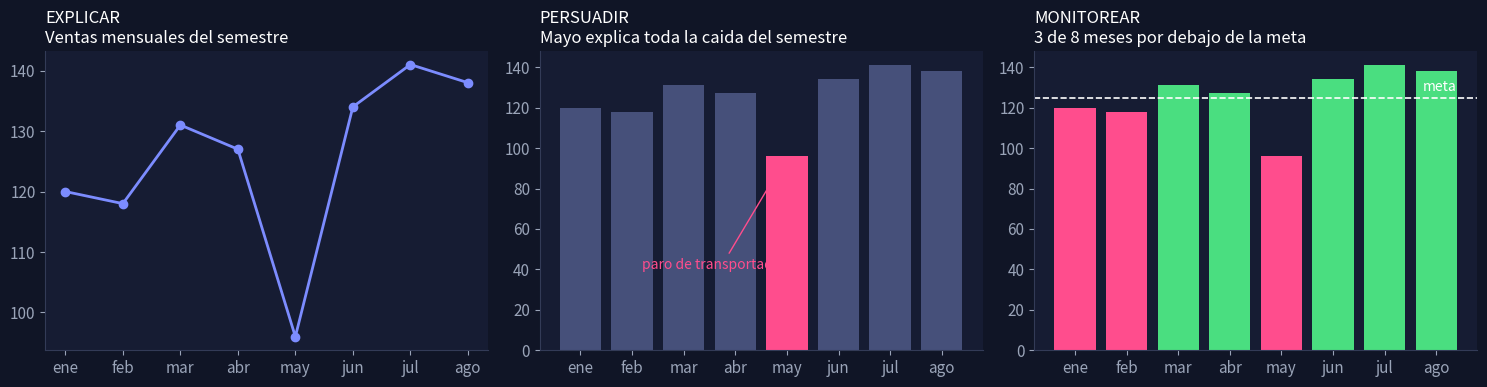
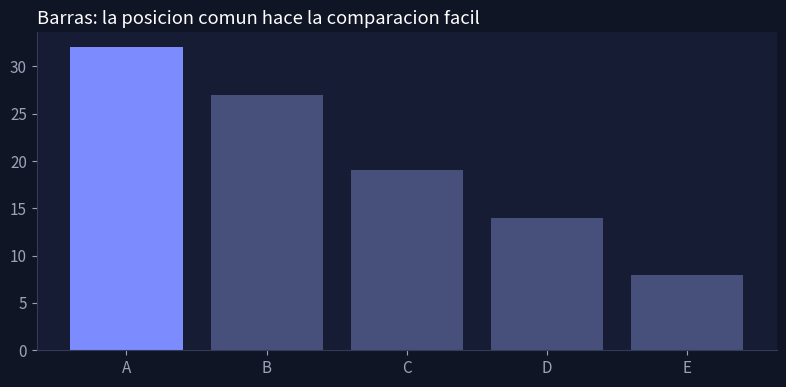
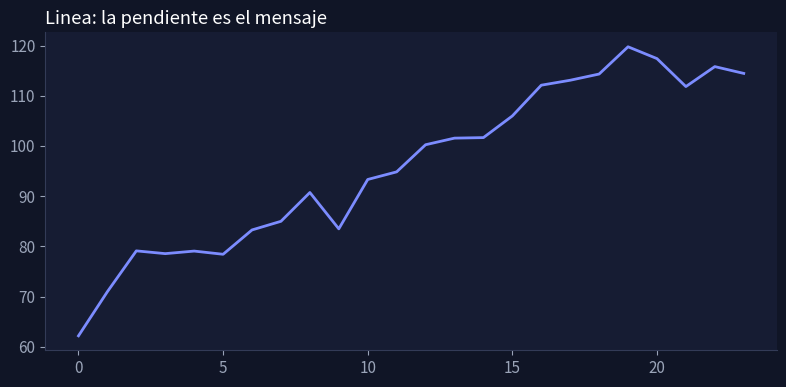
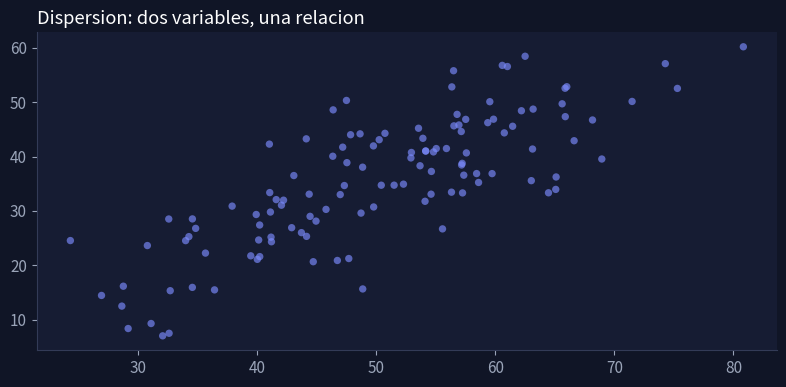
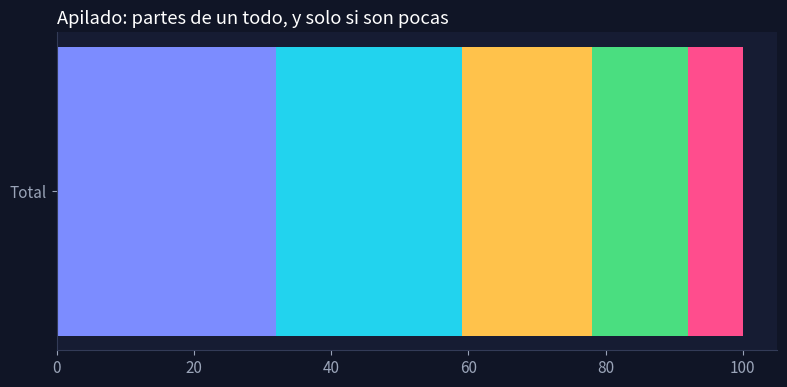
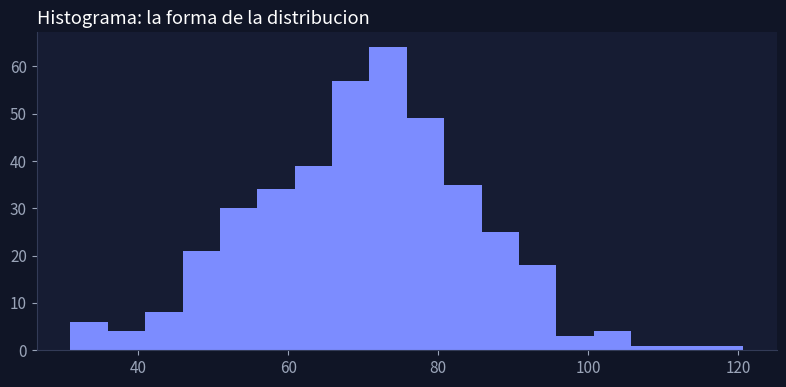
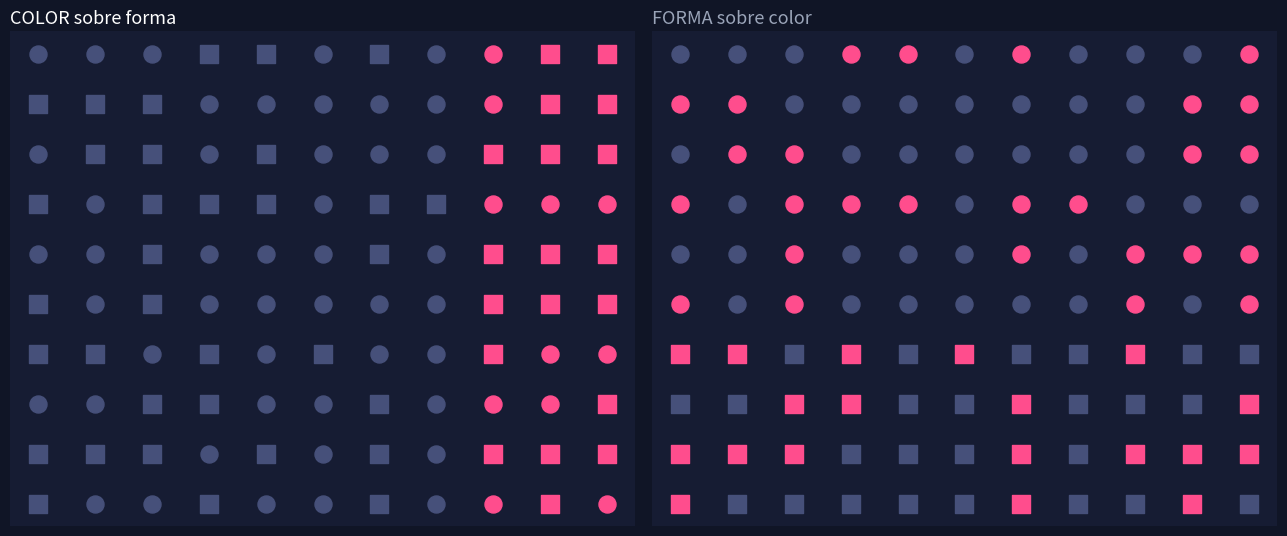
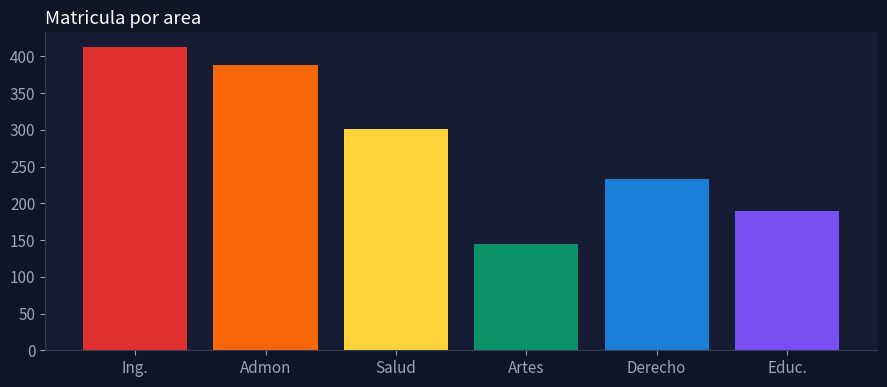
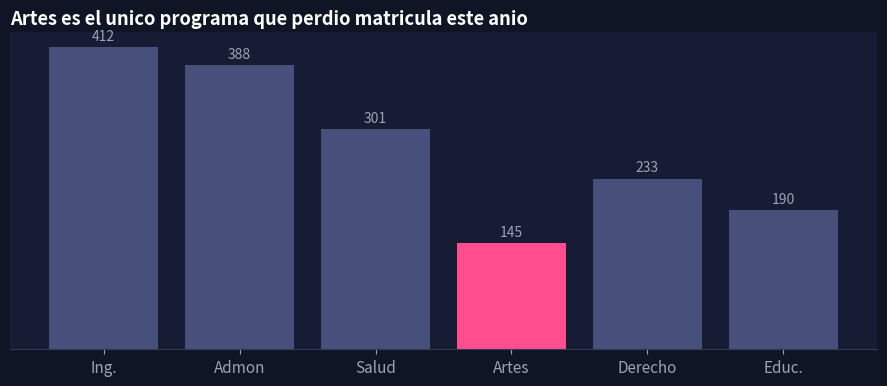
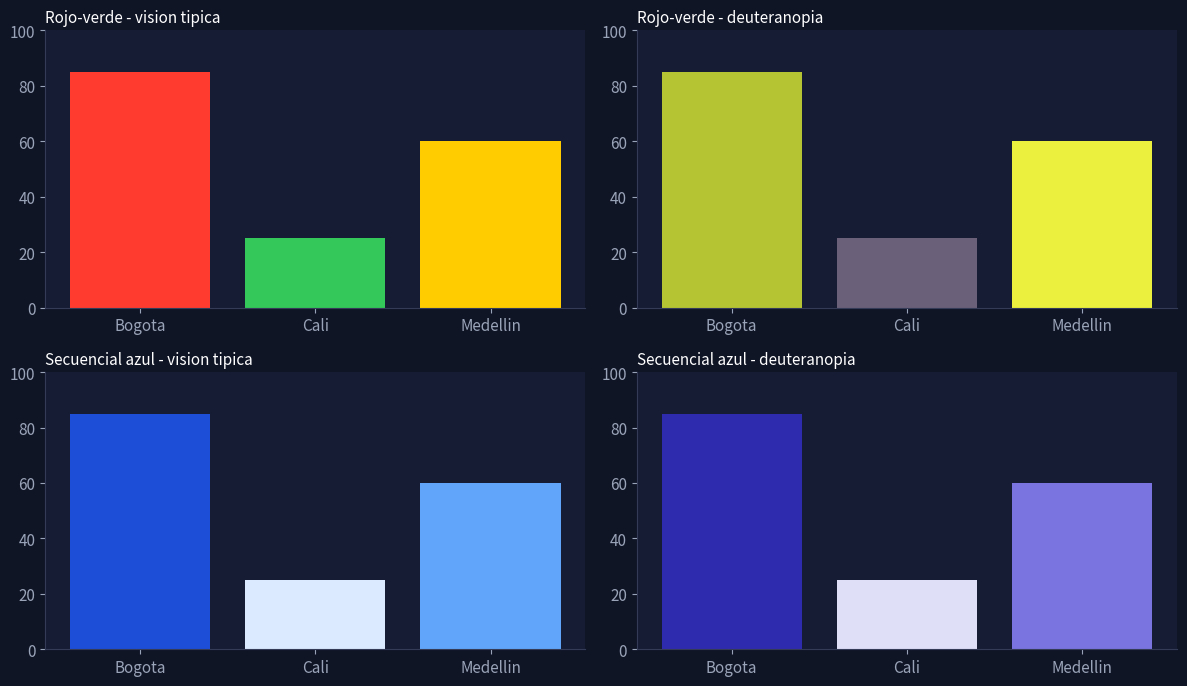
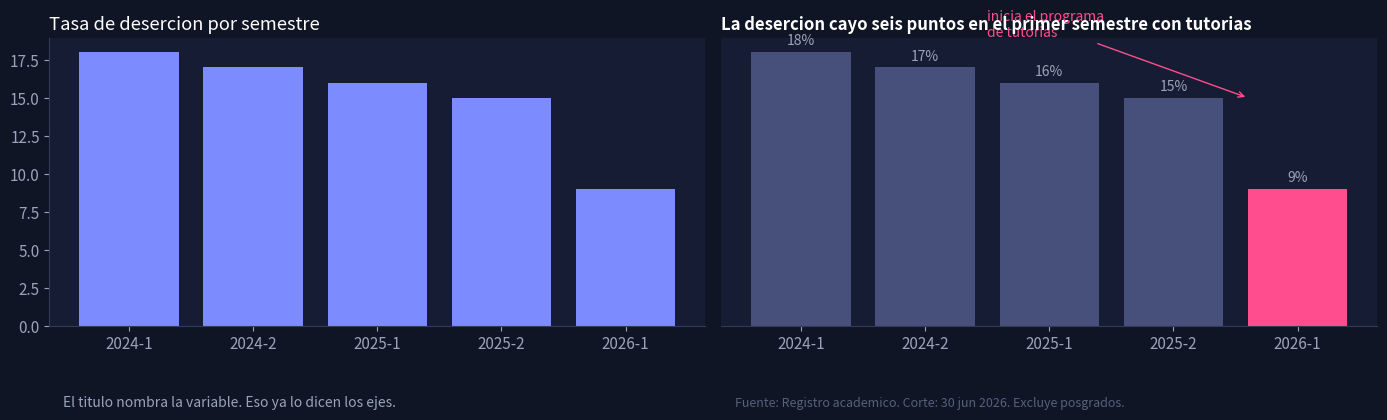
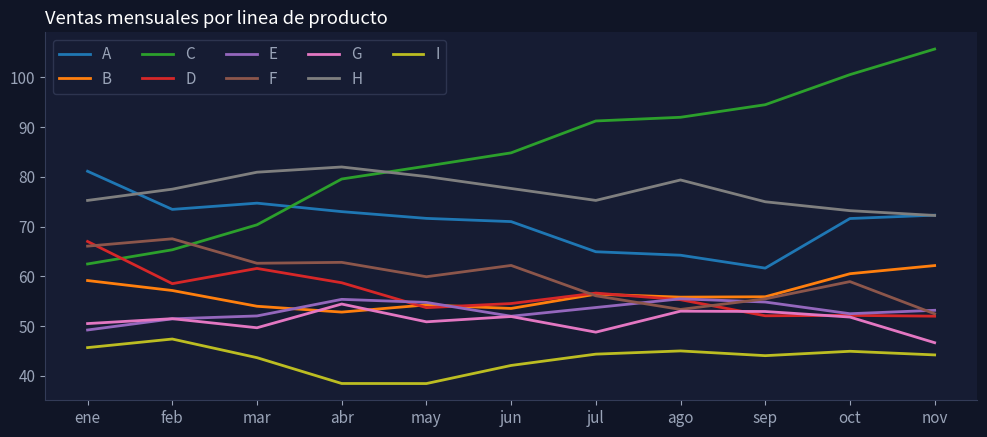
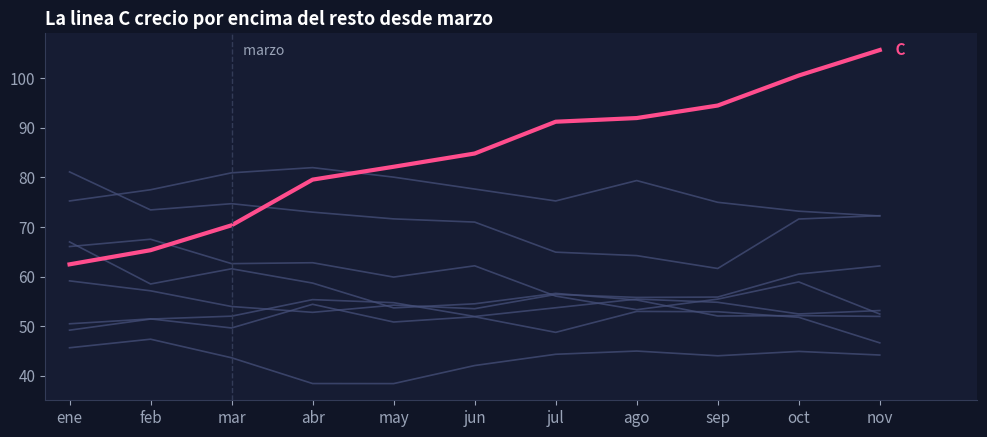

These figures' Python source, in order: (Note: this script raises an exception after producing the figures.)
# @title Ejecuta primero: configuración y paleta de la clase
import numpy as np
import matplotlib.pyplot as plt
from matplotlib import rcParams

FONDO='#101526'; TARJETA='#161C33'
MORADO='#7C8CFF'; ROSA='#FF4D8D'; CIAN='#22D3EE'
AMBAR='#FFC24B'; VERDE='#4ADE80'
GRIS='#9AA4B8'; TENUE='#46507A'; LINEA='#333B57'

def tema():
    rcParams['figure.facecolor']=FONDO
    rcParams['axes.facecolor']=TARJETA
    rcParams['savefig.facecolor']=FONDO
    rcParams['text.color']='white'
    rcParams['axes.labelcolor']=GRIS
    rcParams['xtick.color']=GRIS
    rcParams['ytick.color']=GRIS
    rcParams['axes.edgecolor']=LINEA
    rcParams['axes.titlecolor']='white'
    rcParams['font.size']=11
    rcParams['axes.spines.top']=False
    rcParams['axes.spines.right']=False

tema()
print('Listo.')

meses = ['ene','feb','mar','abr','may','jun','jul','ago']
ventas = np.array([120, 118, 131, 127, 96, 134, 141, 138])

fig, ejes = plt.subplots(1, 3, figsize=(15, 4))

# EXPLICAR: contexto completo, sin énfasis
ejes[0].plot(meses, ventas, color=MORADO, lw=2, marker='o')
ejes[0].set_title('EXPLICAR\nVentas mensuales del semestre', loc='left', fontsize=12)

# PERSUADIR: un solo punto, el que sostiene la decision
col = [TENUE]*8; col[4] = ROSA
ejes[1].bar(meses, ventas, color=col)
ejes[1].annotate('paro de transportadores', xy=(4, 96), xytext=(1.2, 40),
                 color=ROSA, fontsize=10,
                 arrowprops=dict(arrowstyle='->', color=ROSA))
ejes[1].set_title('PERSUADIR\nMayo explica toda la caida del semestre', loc='left', fontsize=12)

# MONITOREAR: contra una meta, para saber si hay que actuar
meta = 125
sobre = ventas >= meta
ejes[2].bar(meses, ventas, color=[VERDE if s else ROSA for s in sobre])
ejes[2].axhline(meta, color='white', lw=1.2, ls='--')
ejes[2].text(7.4, meta+3, 'meta', color='white', ha='right', fontsize=10)
ejes[2].set_title('MONITOREAR\n3 de 8 meses por debajo de la meta', loc='left', fontsize=12)

plt.tight_layout(); plt.show()
print('Mismos ocho numeros. Tres graficas que no se pueden intercambiar.')

# @title Selector: la pregunta manda sobre la forma
rng = np.random.default_rng(11)
cat = ['A','B','C','D','E']
val = np.array([32, 27, 19, 14, 8])
serie = np.cumsum(rng.normal(2, 5, 24)) + 60
x1 = rng.normal(50, 12, 120)
y1 = 0.7*x1 + rng.normal(0, 8, 120)
dist = rng.normal(70, 14, 400)

def dibujar(pregunta):
    fig, eje = plt.subplots(figsize=(8, 4))
    if pregunta.startswith('Comparar'):
        eje.bar(cat, val, color=TENUE); eje.bar(['A'], [32], color=MORADO)
        eje.set_title('Barras: la posicion comun hace la comparacion facil', loc='left')
    elif pregunta.startswith('Seguir'):
        eje.plot(serie, color=MORADO, lw=2)
        eje.set_title('Linea: la pendiente es el mensaje', loc='left')
    elif pregunta.startswith('Relacionar'):
        eje.scatter(x1, y1, s=28, color=MORADO, alpha=0.65, edgecolor='none')
        eje.set_title('Dispersion: dos variables, una relacion', loc='left')
    elif pregunta.startswith('Mostrar composicion'):
        eje.barh(['Total'], [32], color=MORADO)
        izq = 32
        for v, c in zip(val[1:], [CIAN, AMBAR, VERDE, ROSA]):
            eje.barh(['Total'], [v], left=izq, color=c); izq += v
        eje.set_title('Apilado: partes de un todo, y solo si son pocas', loc='left')
    else:
        eje.hist(dist, bins=18, color=MORADO)
        eje.set_title('Histograma: la forma de la distribucion', loc='left')
    plt.tight_layout(); plt.show()

OPCIONES = ['Comparar cantidades', 'Seguir una evolucion', 'Relacionar dos variables',
            'Mostrar composicion', 'Ver la distribucion']
try:
    import ipywidgets as W
    from IPython.display import display
    display(W.interactive(dibujar, pregunta=W.ToggleButtons(options=OPCIONES)))
except Exception:
    for o in OPCIONES:
        dibujar(o)

EMOCIONES = [
    ('Rojo',    '#E03131', 'white', 'pasion, urgencia, alerta'),
    ('Naranja', '#F76707', 'white', 'calido, expansivo'),
    ('Amarillo','#FFD43B', 'black', 'optimismo, felicidad'),
    ('Verde',   '#099268', 'white', 'naturaleza, salud, aprobacion'),
    ('Azul',    '#1C7ED6', 'white', 'confianza, calma, seguridad'),
    ('Purpura', '#7950F2', 'white', 'realeza, sabiduria, misterio'),
    ('Cafe',    '#A9631D', 'white', 'tierra, sencillez'),
    ('Negro',   '#0A0A0A', 'white', 'formal, tecnico, luto'),
    ('Gris',    '#ADB5BD', 'black', 'conservador, neutral'),
    ('Blanco',  '#FFFFFF', 'black', 'pureza, limpieza, vacio'),
]

fig, ejes = plt.subplots(2, 5, figsize=(15, 5))
for eje, (nom, hexa, txt, sig) in zip(ejes.ravel(), EMOCIONES):
    eje.set_facecolor(hexa)
    eje.text(0.06, 0.86, nom, color=txt, fontsize=13, fontweight='bold', transform=eje.transAxes)
    eje.text(0.06, 0.62, sig, color=txt, fontsize=10, transform=eje.transAxes, wrap=True)
    eje.set_xticks([]); eje.set_yticks([])
    for s in eje.spines.values():
        s.set_visible(False)
plt.tight_layout(); plt.show()
print('El significado depende del sector y de la cultura de la audiencia, no de la libreria.')
print('El rojo es alerta en un tablero de operaciones y celebracion en un cierre de anio.')

def rejilla(eje, patron, semilla=7):
    r = np.random.default_rng(semilla)
    cols, filas = 11, 10
    for f in range(filas):
        for c in range(cols):
            if patron == 'color':
                acento = c >= cols - 3
                cuadro = r.random() < 0.5
            else:
                cuadro = f >= filas - 4
                acento = r.random() < 0.42
            eje.scatter(c, -f, s=150,
                        marker='s' if cuadro else 'o',
                        color=ROSA if acento else TENUE)
    eje.set_xticks([]); eje.set_yticks([])
    for s in eje.spines.values():
        s.set_visible(False)

fig, (a, b) = plt.subplots(1, 2, figsize=(13, 5.5))
rejilla(a, 'color'); a.set_title('COLOR sobre forma', loc='left', fontsize=13)
rejilla(b, 'forma'); b.set_title('FORMA sobre color', loc='left', fontsize=13, color=GRIS)
plt.tight_layout(); plt.show()
print('El color es preatentivo: se procesa antes de que decidas mirar. La forma no.')
print('Por eso el color se reserva para lo que la audiencia debe ver primero.')

areas = ['Ing.', 'Admon', 'Salud', 'Artes', 'Derecho', 'Educ.']
matric = np.array([412, 388, 301, 145, 233, 190])
MENSAJE = 'Artes es el unico programa que perdio matricula este anio'

# ANTES: todo compite
fig, eje = plt.subplots(figsize=(9, 4))
eje.bar(areas, matric, color=['#E03131','#F76707','#FFD43B','#099268','#1C7ED6','#7950F2'])
eje.set_title('Matricula por area', loc='left')
plt.tight_layout(); plt.show()

print('Mensaje que se queria transmitir:')
print('  ' + MENSAJE)
print()
print('TU TURNO: reescribe el grafico en la celda siguiente.')

# TU TURNO - un solo color de enfasis
fig, eje = plt.subplots(figsize=(9, 4))

# escribe tu codigo aqui

plt.tight_layout(); plt.show()

# @title Solución 3.3
i = areas.index('Artes')
colores = [TENUE]*len(areas); colores[i] = ROSA

fig, eje = plt.subplots(figsize=(9, 4))
barras = eje.bar(areas, matric, color=colores)
eje.bar_label(barras, color=GRIS, fontsize=10, padding=3)
eje.set_title(MENSAJE, loc='left', fontweight='bold')
eje.set_yticks([])
eje.spines['left'].set_visible(False)
plt.tight_layout(); plt.show()
print('El gris no es ausencia de diseno: es la decision de no competir.')

def simular_deuteranopia(hexcolor):
    """Aproximacion de como se percibe un color con deuteranopia."""
    h = hexcolor.lstrip('#')
    r, g, b = [int(h[i:i+2], 16)/255 for i in (0, 2, 4)]
    R = 0.625*r + 0.375*g
    G = 0.700*r + 0.300*g
    B = 0.300*g + 0.700*b
    return '#{:02X}{:02X}{:02X}'.format(*[int(max(0,min(1,v))*255) for v in (R,G,B)])

loc = ['Bogota','Cali','Medellin']
inc = np.array([85, 25, 60])
mala = ['#FF3B30','#34C759','#FFCC00']
buena = ['#1D4ED8','#DBEAFE','#60A5FA']

fig, ejes = plt.subplots(2, 2, figsize=(12, 7))
for fila, (pal, nombre) in enumerate([(mala,'Rojo-verde'), (buena,'Secuencial azul')]):
    for col, (p, vista) in enumerate([(pal,'vision tipica'),
                                      ([simular_deuteranopia(c) for c in pal],'deuteranopia')]):
        e = ejes[fila][col]
        e.bar(loc, inc, color=p)
        e.set_ylim(0, 100)
        e.set_title(nombre + ' - ' + vista, loc='left', fontsize=11)
plt.tight_layout(); plt.show()
print('En la fila de arriba, el mensaje desaparece. En la de abajo sobrevive.')

sem = ['2024-1','2024-2','2025-1','2025-2','2026-1']
des = np.array([18, 17, 16, 15, 9])

fig, (a, b) = plt.subplots(1, 2, figsize=(14, 4.5))

a.bar(sem, des, color=MORADO)
a.set_title('Tasa de desercion por semestre', loc='left')
a.text(0.02, -0.28, 'El titulo nombra la variable. Eso ya lo dicen los ejes.',
       transform=a.transAxes, color=GRIS, fontsize=10)

c2 = [TENUE]*5; c2[4] = ROSA
bb = b.bar(sem, des, color=c2)
b.bar_label(bb, fmt='%d%%', color=GRIS, fontsize=10, padding=3)
b.set_title('La desercion cayo seis puntos en el primer semestre con tutorias',
            loc='left', fontweight='bold', fontsize=12)
b.annotate('inicia el programa\nde tutorias', xy=(3.6, 15), xytext=(1.5, 19),
           color=ROSA, fontsize=10,
           arrowprops=dict(arrowstyle='->', color=ROSA))
b.set_yticks([]); b.spines['left'].set_visible(False)
b.text(0.02, -0.28, 'Fuente: Registro academico. Corte: 30 jun 2026. Excluye posgrados.',
       transform=b.transAxes, color='#55607A', fontsize=9)

plt.tight_layout(); plt.show()
print('Si tienes que decirlo en voz alta para que se entienda, escribelo en el grafico.')

r = np.random.default_rng(3)
meses12 = ['ene','feb','mar','abr','may','jun','jul','ago','sep','oct','nov']
lineas = {}
for k, nombre in enumerate(list('ABCDEFGHI')):
    base = np.cumsum(r.normal(0, 3, 11)) + r.integers(40, 80)
    if nombre == 'C':
        base = base + np.linspace(0, 34, 11)
    lineas[nombre] = base

fig, eje = plt.subplots(figsize=(10, 4.5))
for nombre, y in lineas.items():
    eje.plot(meses12, y, lw=2)
eje.legend(lineas.keys(), ncol=5, facecolor=TARJETA, edgecolor=LINEA, labelcolor=GRIS)
eje.set_title('Ventas mensuales por linea de producto', loc='left')
plt.tight_layout(); plt.show()
print('Pregunta de control: cual es la C?')

# TU TURNO - quitale la saturacion
fig, eje = plt.subplots(figsize=(10, 4.5))

# escribe tu codigo aqui

plt.tight_layout(); plt.show()

# @title Solución Tip 5
fig, eje = plt.subplots(figsize=(10, 4.5))
for nombre, y in lineas.items():
    if nombre == 'C':
        continue
    eje.plot(meses12, y, color=TENUE, lw=1.2, alpha=0.75)
eje.plot(meses12, lineas['C'], color=ROSA, lw=3)
eje.text(10.15, lineas['C'][-1], ' C', color=ROSA, fontweight='bold', va='center')
eje.axvline(2, color=LINEA, lw=1, ls='--')
eje.text(2.1, eje.get_ylim()[1]*0.98, ' marzo', color=GRIS, fontsize=10, va='top')
eje.set_title('La linea C crecio por encima del resto desde marzo',
              loc='left', fontweight='bold', fontsize=13)
eje.set_xlim(-0.3, 11.2)
plt.tight_layout(); plt.show()
print('Saturacion no es tener muchos datos. Es no haber decidido cual importa.')
print('Las ocho lineas grises no sobran: son el contexto que hace que C signifique algo.')

# @title Ejecuta para cargar las seis rondas
def ronda_1():
    likes = np.array([45, 78, 95, 120, 150, 180, 200, 200])
    fig, e = plt.subplots(figsize=(9, 3.6))
    e.hist(likes, bins=40, color=MORADO)
    e.set_title('Distribucion de likes de la campania', loc='left')
    e.set_xlabel('likes')
    plt.tight_layout(); plt.show()

def ronda_2():
    fig, e = plt.subplots(figsize=(9, 3.6))
    e.bar(['Region A','Region B','Region C'], [990, 1020, 995], color=VERDE, width=0.5)
    e.set_ylim(980, 1030)
    e.set_title('Ventas record: la Region B se dispara', loc='left', fontweight='bold')
    plt.tight_layout(); plt.show()

def ronda_3():
    fig, e = plt.subplots(figsize=(9, 3.6))
    e.bar(['Bogota','Cali','Medellin'], [85, 25, 60],
          color=['#FF3B30','#34C759','#FFCC00'], width=0.5)
    e.set_ylim(0, 100)
    e.set_title('Incidencia de casos por localidad', loc='left')
    plt.tight_layout(); plt.show()

def ronda_4():
    fig, e = plt.subplots(figsize=(9, 3.6))
    for nombre, y in lineas.items():
        e.plot(meses12, y, lw=2)
    e.legend(lineas.keys(), ncol=5, facecolor=TARJETA, edgecolor=LINEA, labelcolor=GRIS)
    e.set_title('Ventas mensuales por linea de producto', loc='left')
    plt.tight_layout(); plt.show()

def ronda_5():
    fig, e = plt.subplots(figsize=(9, 3.6))
    e.bar(sem, des, color=MORADO)
    e.set_title('Tasa de desercion por semestre', loc='left')
    plt.tight_layout(); plt.show()

def ronda_6():
    orden = ['Cali','Medellin','Bogota']; v = [25, 60, 85]
    c = [TENUE, TENUE, ROSA]
    fig, e = plt.subplots(figsize=(9, 3.6))
    bb = e.bar(orden, v, color=c, width=0.5)
    e.bar_label(bb, fmt='%d%%', color='white', fontsize=11, padding=3)
    e.set_title('Bogota triplica la incidencia de Cali', loc='left', fontweight='bold', fontsize=13)
    e.set_yticks([]); e.spines['left'].set_visible(False)
    e.text(0.0, -0.22, 'Fuente: Secretaria de Salud. Corte: 30 jun 2026. Excluye casos sin localidad (2,1%).',
           transform=e.transAxes, color='#55607A', fontsize=9)
    plt.tight_layout(); plt.show()

JUEGO = [
  dict(f=ronda_1, msg='Los likes se concentran en dos grupos: organico y pagado.',
       aud='Equipo de contenidos, reunion de veinte minutos.',
       r='2', tip='TIPO DE GRAFICA',
       por='Ocho observaciones en cuarenta intervalos: cada barra es a lo sumo un punto. La bimodalidad la fabrico el histograma.',
       arr='Con ocho puntos, un dotplot. Y ninguna conclusion sobre la forma.',
       ef='Van a segmentar la estrategia en dos grupos que no existen.'),
  dict(f=ronda_2, msg='La Region B tuvo un desempenio excepcional.',
       aud='Comite directivo que va a reasignar el presupuesto del anio.',
       r='1', tip='PROPOSITO',
       por='El eje arranca en 980: una diferencia real del 3% se ve como 300%. El proposito declarado era informar; el que cumple es exagerar.',
       arr='Eje desde cero. Y si lo que importa es la diferencia, graficar la diferencia frente al promedio.',
       ef='Se mueve el presupuesto de un anio por tres puntos porcentuales.'),
  dict(f=ronda_3, msg='Bogota concentra la incidencia mas alta del pais.',
       aud='Boletin publico de salud. Se imprime en blanco y negro.',
       r='3', tip='COLOR',
       por='Rojo y verde para una variable secuencial, y sin leyenda numerica: el color es la unica clave.',
       arr='Paleta secuencial de un matiz, orden por valor y etiquetas numericas.',
       ef='Es un boletin publico: no puedes elegir quien lo lee.'),
  dict(f=ronda_4, msg='La linea C crecio por encima del resto desde marzo.',
       aud='Reunion de ventas. Proyectado. Cinco segundos de atencion.',
       r='5', tip='SATURACION',
       por='Nueve series con el mismo peso visual y una leyenda que obliga a ir y volver. Nadie encuentra la C en cinco segundos.',
       arr='Gris para las ocho de contexto, un color para la C, etiqueta directa al final de la linea.',
       ef='El mensaje no llega, y la reunion sigue sin decidir nada.'),
  dict(f=ronda_5, msg='La desercion cayo despues del programa de tutorias.',
       aud='Consejo academico. No conoce el proyecto ni sabe cuando empezo.',
       r='4', tip='TEXTO',
       por='El titulo nombra la variable, que ya la dicen los ejes. Y nada senala cuando empezo el programa.',
       arr='Titulo con el hallazgo, anotacion sobre la barra de 2026-1, pie con fuente y corte.',
       ef='El merito del programa no llega a la decision.'),
  dict(f=ronda_6, msg='Bogota concentra la incidencia mas alta del pais.',
       aud='El mismo boletin publico de la ronda 3.',
       r='MATCH', tip='NINGUNO',
       por='Proposito claro, barras para comparar, un solo enfasis que sobrevive en gris, titulo con hallazgo, fuente y corte, sin nada que compita.',
       arr='Nada. Es el mismo dato de la ronda 3: lo unico que cambio fueron las cinco decisiones.',
       ef='Buscar el error tambien es un sesgo.'),
]
print('Seis rondas cargadas. Ejecuta la celda siguiente para jugar.')

# @title Jugar
from IPython.display import display, HTML

COLOR_TIP = {'1': MORADO, '2': CIAN, '3': ROSA, '4': AMBAR, '5': VERDE, 'MATCH': VERDE}
marcador = {'ok': 0, 'n': 0}

def _panel(color, titulo, cuerpo):
    return HTML("<div style='background:#161C33;border-left:5px solid " + color +
                ";padding:14px 18px;margin:8px 0;border-radius:4px;font-family:Segoe UI,sans-serif'>" +
                "<div style='color:" + color + ";font-weight:700;font-size:22px'>" + titulo + "</div>" +
                "<div style='color:#C9D1E4;font-size:14px;margin-top:8px;line-height:1.5'>" + cuerpo + "</div></div>")

def _contexto(d):
    return HTML("<div style='display:flex;gap:14px;font-family:Segoe UI,sans-serif;margin:6px 0 12px 0'>" +
                "<div style='flex:1;background:#14203A;padding:12px 16px;border-radius:4px'>" +
                "<div style='color:#22D3EE;font-size:11px;font-weight:700'>EL MENSAJE</div>" +
                "<div style='color:#fff;font-size:14px;margin-top:4px'>" + d['msg'] + "</div></div>" +
                "<div style='flex:1;background:#2A1329;padding:12px 16px;border-radius:4px'>" +
                "<div style='color:#FF4D8D;font-size:11px;font-weight:700'>LA AUDIENCIA</div>" +
                "<div style='color:#fff;font-size:14px;margin-top:4px'>" + d['aud'] + "</div></div></div>")

def revelar(n, respuesta):
    """n = numero de ronda (1..6). respuesta = '1'..'5' o 'MATCH'."""
    d = JUEGO[n - 1]
    respuesta = str(respuesta).upper()
    acierto = (respuesta == d['r'])
    marcador['n'] += 1
    if acierto:
        marcador['ok'] += 1
    col = COLOR_TIP[d['r']]
    if d['r'] == 'MATCH':
        titulo = 'MATCH' + ('   (acertaste)' if acierto else '   (no fallaba ninguno)')
    else:
        titulo = 'NO MATCH  ·  TIP ' + d['r'] + '  ·  ' + d['tip']
        if not acierto:
            titulo += '   (habias dicho ' + respuesta + ')'
    cuerpo = ('<b>Por que:</b> ' + d['por'] + '<br><br>' +
              '<b>Que habria que hacer:</b> ' + d['arr'] + '<br><br>' +
              '<span style="color:#9AA4B8"><b>Efecto en esa audiencia:</b> ' + d['ef'] + '</span>')
    display(_panel(col, titulo, cuerpo))
    print('Marcador: ' + str(marcador['ok']) + ' de ' + str(marcador['n']))

try:
    import ipywidgets as W
    estado = {'i': 0}
    cab = W.HTML(); ctx = W.Output(); graf = W.Output(); res = W.Output()
    opciones = W.ToggleButtons(options=['1','2','3','4','5','MATCH'], value=None)
    seguir = W.Button(description='Siguiente ronda', button_style='info')

    def pintar():
        i = estado['i']
        if i >= len(JUEGO):
            cab.value = "<h3 style='color:#7C8CFF;font-family:Segoe UI'>Fin del juego</h3>"
            opciones.layout.display = 'none'; seguir.layout.display = 'none'
            for o in (ctx, graf):
                o.clear_output()
            with res:
                res.clear_output()
                display(_panel(MORADO, 'Marcador final: ' + str(marcador['ok']) + ' de ' + str(marcador['n']),
                               'Ninguna de las seis rondas se resolvia mirando los datos. '
                               'Todas se resolvian mirando la audiencia.'))
            return
        d = JUEGO[i]
        cab.value = ("<div style='font-family:Segoe UI,sans-serif;color:#FFC24B;"
                     "font-weight:700;font-size:13px'>RONDA " + str(i+1) + " DE 6</div>")
        opciones.value = None
        with ctx:
            ctx.clear_output(); display(_contexto(d))
        with graf:
            graf.clear_output(); d['f']()
        with res:
            res.clear_output()

    def contestar(c):
        if c['new'] is None:
            return
        with res:
            res.clear_output()
            revelar(estado['i'] + 1, c['new'])

    def avanzar(_):
        estado['i'] += 1; pintar()

    opciones.observe(contestar, names='value')
    seguir.on_click(avanzar)
    pintar()
    display(W.VBox([cab, ctx, graf, opciones, seguir, res]))
except Exception:
    print('Modo texto. Para cada ronda n: ejecuta JUEGO[n-1]["f"]() y luego revelar(n, tu_respuesta)')
    for k, d in enumerate(JUEGO, 1):
        print(str(k) + '. mensaje: ' + d['msg'] + ' | audiencia: ' + d['aud'])

# Pega aqui tu grafico y rediseñalo con los cinco tips
fig, eje = plt.subplots(figsize=(10, 5))

# tu codigo

plt.tight_layout(); plt.show()

# @title Lista de chequeo MATCH
CHECK = [
  ('1 · Proposito', 'Puedo decir en una frase que hace esta grafica aqui.'),
  ('1 · Proposito', 'Se que decision habilita, y quien la toma.'),
  ('2 · Tipo', 'La forma responde a la pregunta, no al catalogo de la libreria.'),
  ('2 · Tipo', 'Mi audiencia sabe leer este tipo de grafico sin que se lo explique.'),
  ('3 · Color', 'Hay un solo color de enfasis y el resto es gris.'),
  ('3 · Color', 'El grafico sobrevive en escala de grises y con daltonismo.'),
  ('4 · Texto', 'El titulo enuncia el hallazgo, no la variable.'),
  ('4 · Texto', 'Hay anotacion donde esta la evidencia, y pie con fuente y corte.'),
  ('5 · Saturacion', 'Quite rejilla, bordes y leyendas redundantes.'),
  ('5 · Saturacion', 'Hay un solo mensaje. Si habia dos, hice dos graficos.'),
]

try:
    import ipywidgets as W
    from IPython.display import display
    cajas = [W.Checkbox(value=False, description=g + '  —  ' + t, indent=False,
                        layout=W.Layout(width='100%')) for g, t in CHECK]
    salida = W.HTML()

    def evaluar(_=None):
        n = sum(c.value for c in cajas)
        if n == len(CHECK):
            m, c = 'MATCH. Listo para entregar.', '#4ADE80'
        elif n >= 7:
            m, c = 'Casi. Revisa los tips que quedaron sueltos.', '#FFC24B'
        else:
            m, c = 'Todavia no hace match con el mensaje.', '#FF4D8D'
        salida.value = ("<div style='color:" + c + ";font-weight:700;font-size:16px;"
                        "font-family:Segoe UI,sans-serif;margin-top:10px'>" +
                        str(n) + ' de ' + str(len(CHECK)) + '  —  ' + m + '</div>')

    for c in cajas:
        c.observe(evaluar, names='value')
    evaluar()
    display(W.VBox(cajas + [salida]))
except Exception:
    for g, t in CHECK:
        print('[ ] ' + g + '  -  ' + t)
